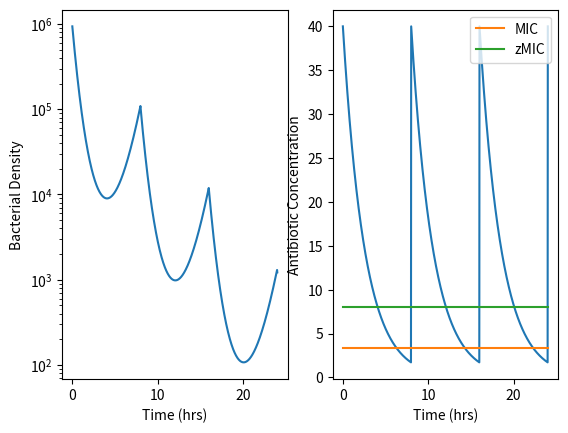

Here is the Python script that generated this plot:
import numpy as np
import matplotlib.pyplot as plt


class Model:
    class ParamSet:
        def __init__(self, psi_max, psi_min, k, MIC, zMIC, dose_frequency=0.125, a0_MIC_ratio=5):
            self.psi_max = psi_max
            self.psi_min = psi_min
            self.k = k
            self.MIC = MIC
            self.zMIC = zMIC
            self.a0 = zMIC * a0_MIC_ratio
            self.dose_frequency = dose_frequency
            return


Ciprofloxacin = Model.ParamSet(0.88, -6.5, 1.1, 0.017, 0.03)
Ampicillin = Model.ParamSet(0.75, -4.0, 0.75, 3.4, 8.0)
Rifampin = Model.ParamSet(0.7, -4.3, 2.5, 12.0, 8.0)
Streptomycin = Model.ParamSet(0.89, -8.8, 1.9, 18.5, 32.0)
Tetracycline = Model.ParamSet(0.81, -8.1, 0.61, 0.67, 1.0)


# growth rate of bacterial population
def psi(ab_conc: float, params: Model.ParamSet):
    numerator = (params.psi_max - params.psi_min) * (ab_conc/params.zMIC)**params.k
    denominator = (ab_conc/params.zMIC)**params.k - (params.psi_min/params.psi_max)
    return params.psi_max - (numerator / denominator)


# change in density, X, of a bacterial population
def dX_dt(t: float, X: float, params: Model.ParamSet):
    ab = a(t, params)
    return np.log(10) * psi(ab, params) * X, ab


# antibiotic concentration at time t (hours)
def a(t: float, params: Model.ParamSet):
    time_since_dose = t % (1 / params.dose_frequency)
    if time_since_dose == 0:
        return params.a0
    delta = params.dose_frequency * np.log(0.5*params.MIC/params.a0)
    return params.a0 * np.exp(delta * time_since_dose)


def basic_euler(X_0, params: Model.ParamSet):
    time_range = np.linspace(0, 24, 1_000)
    dt = time_range[1] - time_range[0]
    X = []
    ab = []
    for i in range(0, len(time_range)):
        if i == 0:
            cur_X = X_0
        else:
            cur_X = X[-1]
        dx, a = dX_dt(time_range[i], cur_X, params)
        X.append(cur_X + dx * dt)
        ab.append(a)

    X = np.array(X)
    ab = np.array(ab)

    fig, ax = plt.subplots(1, 2)
    ax[0].plot(time_range, X)
    ax[0].set_yscale('log')
    ax[0].set_ylabel('Bacterial Density')
    ax[0].set_xlabel('Time (hrs)')


    base_mic = [params.MIC for _ in time_range]
    base_zmic = [params.zMIC for _ in time_range]
    ax[1].plot(time_range, ab)
    ax[1].plot(time_range, base_mic, label='MIC')
    ax[1].plot(time_range, base_zmic, label='zMIC')
    ax[1].set_ylabel('Antibiotic Concentration')
    ax[1].set_xlabel('Time (hrs)')
    ax[1].legend()
    plt.show()
    return


def main():
    # basic_euler(10**6, Ciprofloxacin)
    basic_euler(10**6, Ampicillin)
    # basic_euler(10**6, Rifampin)
    # basic_euler(10**6, Streptomycin)
    # basic_euler(10**6, Tetracycline)
    return


if __name__ == '__main__':
    main()

